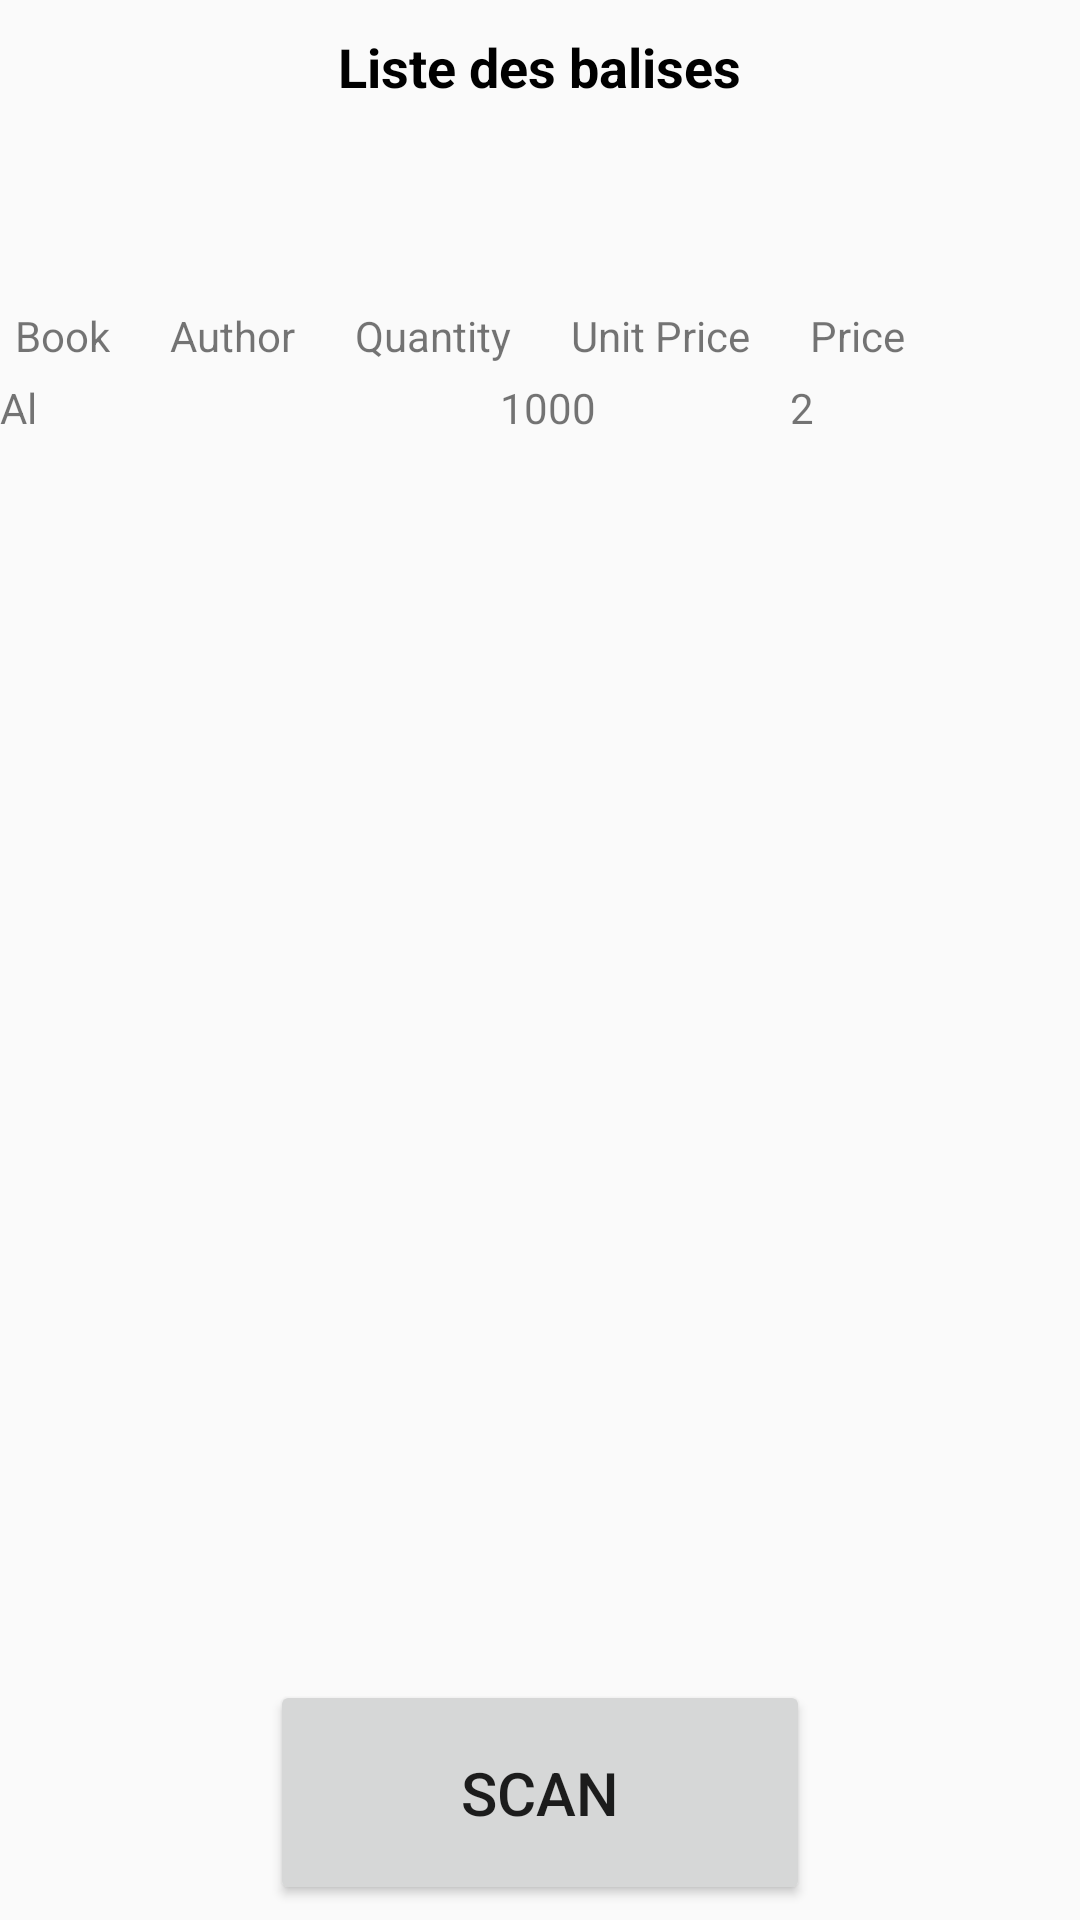

Here is an Android app screen rendered from its layout file. Give the layout XML and the strings, colors and styles it references.
<!-- AndroidManifest.xml: application theme AppTheme -->
<!-- res/layout/tab_fragment_4.xml -->
<?xml version="1.0" encoding="utf-8"?>
<RelativeLayout android:layout_width="match_parent"
    android:layout_height="match_parent"
    android:layout_weight="1.01"
    xmlns:android="http://schemas.android.com/apk/res/android">

    <TextView
        android:layout_width="wrap_content"
        android:layout_height="wrap_content"
        android:textAppearance="?android:attr/textAppearanceMedium"
        android:text="Liste des balises"
        android:id="@+id/title1"
        android:textColor="#000000"
        android:layout_centerHorizontal="true"

        android:textStyle="bold"
        android:layout_marginTop="10dp"
        android:layout_marginBottom="5dp" />

    <TextView
        android:layout_width="wrap_content"
        android:layout_height="wrap_content"
        android:id="@+id/scan_content"
        android:layout_below="@+id/title1"
        android:layout_centerHorizontal="true"
        android:layout_marginTop="5dp"
        android:layout_marginBottom="5dp" />

    <TextView
        android:layout_width="wrap_content"
        android:layout_height="wrap_content"
        android:id="@+id/scan_format"
        android:layout_below="@+id/scan_content"
        android:layout_centerHorizontal="true"
        android:layout_marginTop="0dp"
        android:layout_marginBottom="10dp" />

    <TableLayout
        xmlns:android="http://schemas.android.com/apk/res/android"
        android:layout_width="fill_parent"
        android:layout_height="fill_parent"
        android:layout_below="@+id/scan_format">


        <TableRow
            android:id="@+id/tr_header"
            android:background="@drawable/table_row"
            android:layout_width="match_parent"
            android:layout_height="match_parent"
            android:padding="5dp"
            >
            <TextView
                android:id="@+id/tv_product"
                android:layout_width="wrap_content"
                android:layout_height="wrap_content"
                android:text="Book"
                android:background="@drawable/table_cell"
                android:paddingRight="10dp"
                />
            <TextView
                android:id="@+id/tv_author"
                android:layout_width="wrap_content"
                android:layout_height="wrap_content"
                android:text="Author"
                android:background="@drawable/table_cell"
                android:paddingLeft="10dp"
                android:paddingRight="10dp"
                />
            <TextView
                android:id="@+id/tv_quantity"
                android:layout_width="wrap_content"
                android:layout_height="wrap_content"
                android:text="Quantity"
                android:background="@drawable/table_cell"
                android:paddingLeft="10dp"
                android:paddingRight="10dp"
                />
            <TextView
                android:id="@+id/tv_unit_price"
                android:layout_width="wrap_content"
                android:layout_height="wrap_content"
                android:text="Unit Price"
                android:background="@drawable/table_cell"
                android:paddingLeft="10dp"
                android:paddingRight="10dp"
                />
            <TextView
                android:id="@+id/tv_price"
                android:layout_width="wrap_content"
                android:layout_height="wrap_content"
                android:text="Price"
                android:paddingLeft="10dp"
                />
        </TableRow>

        <ScrollView android:layout_height="120dp">
            <TableLayout android:id="@+id/score_table"
                android:layout_width="fill_parent"
                android:layout_height="fill_parent">
                <TableRow android:layout_height="50dp">
                    <TextView android:text="Al"
                        android:layout_width="100dp"
                        android:layout_column="0"
                        android:layout_weight="1">
                    </TextView>
                    <TextView android:text="1000"
                        android:layout_width="30dp"
                        android:layout_column="1"
                        android:layout_weight="1">
                    </TextView>
                    <TextView android:text="2"
                        android:layout_width="30dp"
                        android:layout_column="2"
                        android:layout_weight="1">
                    </TextView>
                </TableRow>
            </TableLayout>
        </ScrollView>
    </TableLayout>

    <Button
        android:layout_width="180dp"
        android:layout_height="75dp"
        android:id="@+id/scan_button"
        android:layout_gravity="center_vertical"
        android:text="SCAN"
        android:layout_alignParentBottom="true"
        android:layout_centerHorizontal="true"
        android:layout_marginBottom="5dp"
        android:textSize="20sp" />




</RelativeLayout>
<!-- resources referenced by this layout -->
<resources>
  <style name="AppTheme" parent="Theme.AppCompat.Light.NoActionBar">
          
          <item name="colorPrimary">@color/colorPrimary</item>
          <item name="colorPrimaryDark">@color/colorPrimaryDark</item>
          <item name="colorAccent">@color/colorAccent</item>
      </style>
  <color name="colorPrimary">#3a72ad</color>
  <color name="colorPrimaryDark">#225994</color>
  <color name="colorAccent">#8e8e8e</color>
</resources>
